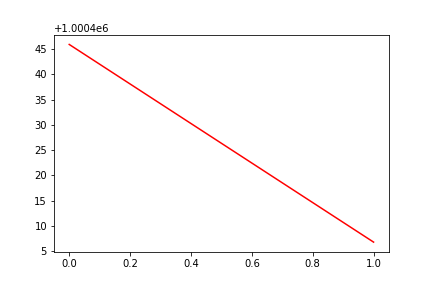

Data behind this chart, as committed beside it:
, date, assets
0, 0, 1000446
1, 20171011, 1000407
